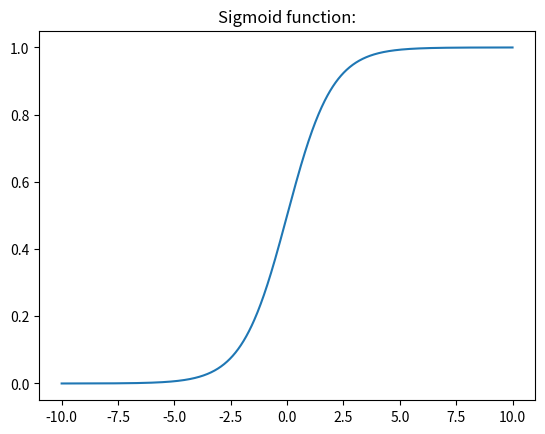

Write the Python code that produced this figure.
import matplotlib.pyplot as plt
import numpy as np


def sigmoid(x:float) -> float:
    return 1 / (1 + np.exp(-x))

def main():
    xs = np.linspace(-10, 10, 1000)
    ys = list(map(sigmoid, xs))
    plt.plot(xs, ys)
    plt.title("Sigmoid function:")
    plt.show()


if __name__ == "__main__":
    main()
